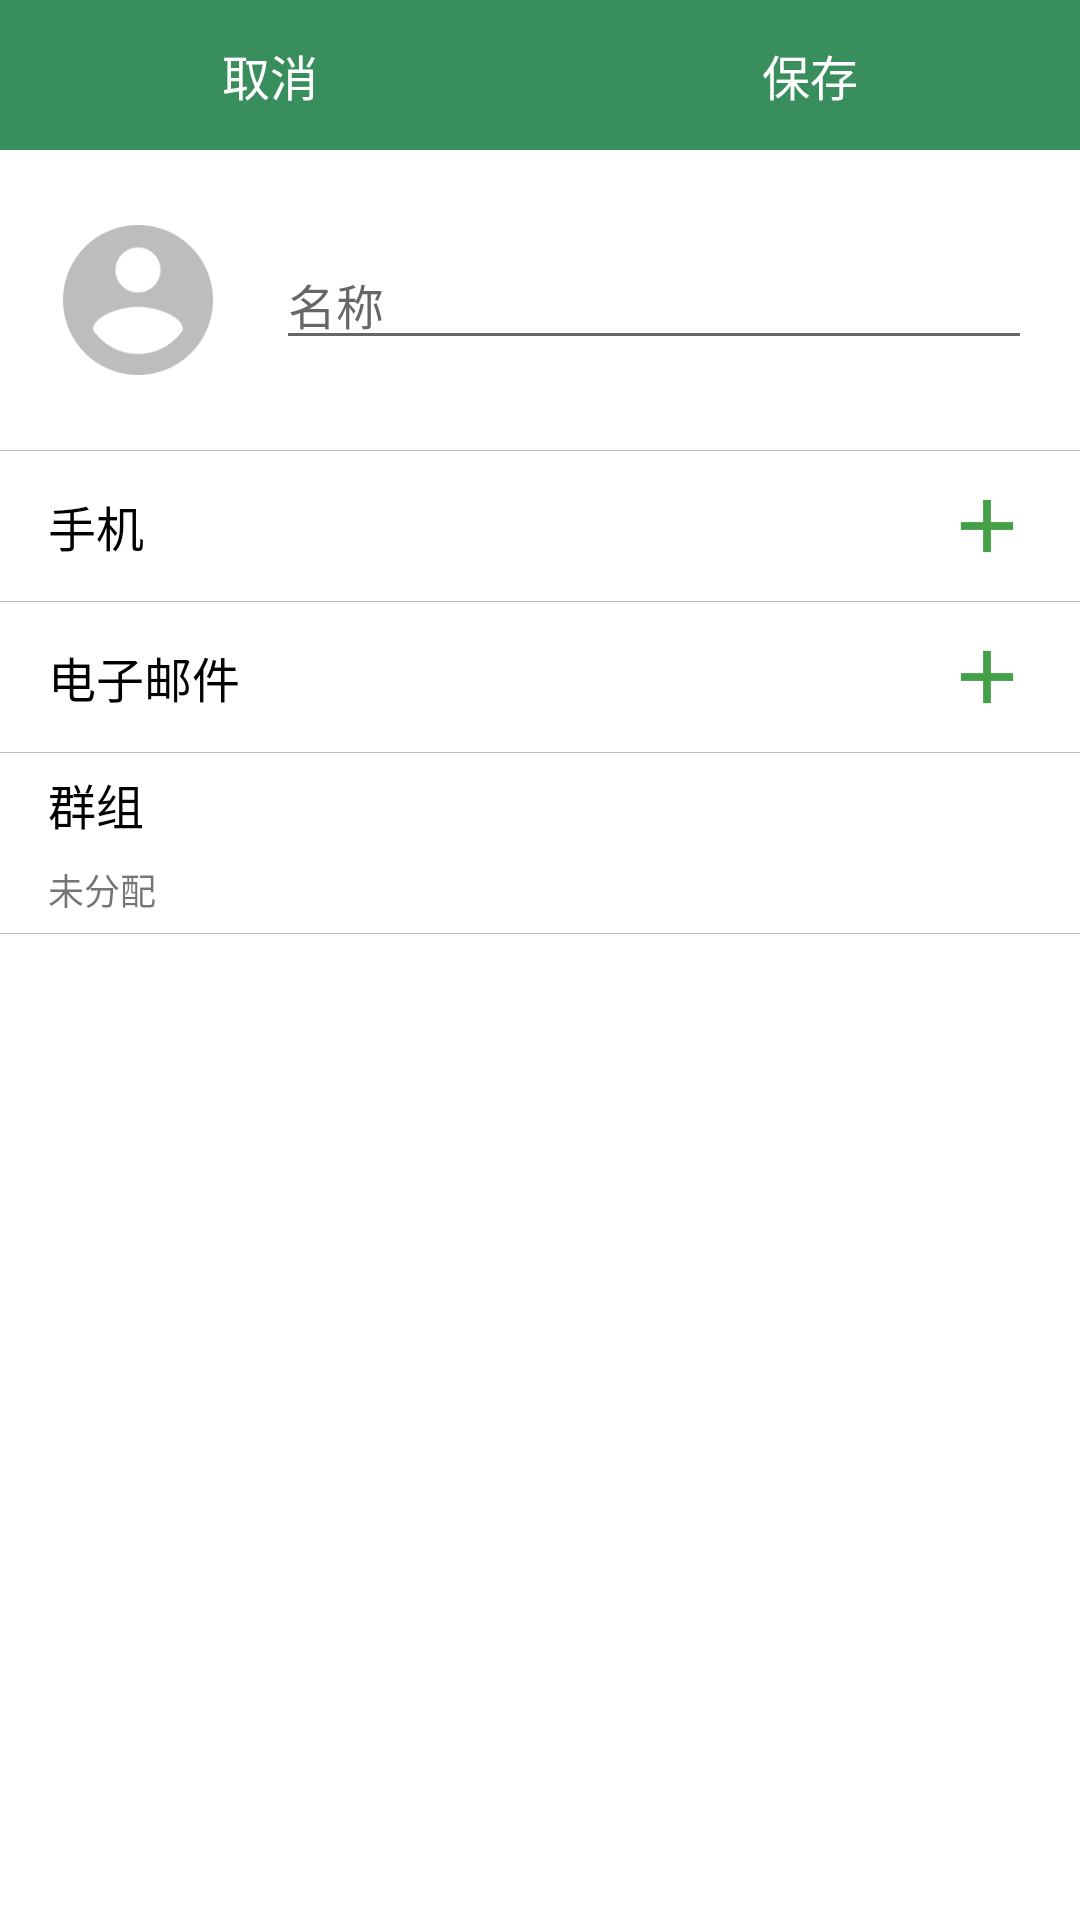

The Android layout XML behind this screen, and the referenced resources:
<!-- AndroidManifest.xml: application theme AppTheme -->
<!-- res/layout/activity_person_edit.xml -->
<?xml version="1.0" encoding="utf-8"?>
<LinearLayout xmlns:android="http://schemas.android.com/apk/res/android"
			  android:layout_width="match_parent"
			  android:layout_height="match_parent"
			  android:background="@android:color/white"
			  android:orientation="vertical">

	<LinearLayout
		style="@style/titleBarStyle"
		android:orientation="horizontal"
		>

		<Button
			android:id="@+id/bt_cancel"
			style="@style/titleButtonStyle"
			android:onClick="cancel"
			android:text="@string/str_cancel"/>

		<Button
			android:id="@+id/bt_save"
			android:onClick="savePerson"
			style="@style/titleButtonStyle"
			android:text="@string/str_save"/>
	</LinearLayout>

	<ScrollView
		android:layout_width="match_parent"
		android:layout_height="match_parent">

		<LinearLayout
			android:layout_width="match_parent"
			android:layout_height="match_parent"
			android:orientation="vertical">

			<LinearLayout
				android:layout_width="match_parent"
				android:layout_height="100dp"
				android:gravity="center"
				android:orientation="horizontal"
				android:paddingLeft="@dimen/activity_horizontal_margin"
				android:paddingRight="@dimen/activity_horizontal_margin">

				<ImageView
					android:layout_width="60dp"
					android:layout_height="60dp"
					android:src="@drawable/ic_account_circle_grey_400_48dp"/>

				<EditText
					android:id="@+id/et_name"
					android:layout_width="match_parent"
					android:layout_height="wrap_content"
					android:layout_marginLeft="@dimen/activity_horizontal_margin"
					android:hint="@string/str_name"
					android:textSize="16sp"/>
			</LinearLayout>

			<View
				android:layout_width="match_parent"
				android:layout_height="@dimen/split_width"
				android:background="@color/colorSplit"/>

			<LinearLayout
				android:layout_width="match_parent"
				android:layout_height="wrap_content"
				android:orientation="vertical">

				<LinearLayout
					android:layout_width="match_parent"
					android:layout_height="50dp"
					android:gravity="center_vertical"
					android:paddingLeft="@dimen/activity_horizontal_margin"
					android:paddingRight="@dimen/activity_horizontal_margin">

					<TextView
						android:layout_width="wrap_content"
						android:layout_height="wrap_content"
						android:text="@string/str_phone"
						android:textColor="@android:color/black"
						android:textSize="16sp"
						/>

					<Space
						android:layout_width="match_parent"
						android:layout_height="match_parent"
						android:layout_weight="1"
						/>

					<ImageButton
						android:id="@+id/bt_addPhone"
						style="@style/addButtonStyle"
						android:onClick="addPhone"
						/>
				</LinearLayout>

				<ListView
					android:id="@+id/lv_phone"
					android:layout_width="match_parent"
					android:layout_height="wrap_content"
					android:divider="@null"
					android:overScrollMode="never"/>
			</LinearLayout>

			<View
				android:layout_width="match_parent"
				android:layout_height="@dimen/split_width"
				android:background="@color/colorSplit"/>

			<LinearLayout
				android:layout_width="match_parent"
				android:layout_height="wrap_content"
				android:orientation="vertical">

				<LinearLayout
					android:layout_width="match_parent"
					android:layout_height="50dp"
					android:gravity="center_vertical"
					android:paddingLeft="@dimen/activity_horizontal_margin"
					android:paddingRight="@dimen/activity_horizontal_margin">

					<TextView
						android:layout_width="wrap_content"
						android:layout_height="wrap_content"
						android:text="@string/str_email"
						android:textColor="@android:color/black"
						android:textSize="16sp"
						/>

					<Space
						android:layout_width="match_parent"
						android:layout_height="match_parent"
						android:layout_weight="1"
						/>

					<ImageButton
						android:id="@+id/bt_addEmail"
						style="@style/addButtonStyle"
						android:onClick="addEmail"
						/>
				</LinearLayout>

				<ListView
					android:id="@+id/lv_email"
					android:layout_width="match_parent"
					android:layout_height="wrap_content"
					android:divider="@null"/>
			</LinearLayout>

			<View
				android:layout_width="match_parent"
				android:layout_height="@dimen/split_width"
				android:background="@color/colorSplit"/>

			<LinearLayout
				android:layout_width="match_parent"
				android:layout_height="60dp"
				android:gravity="center_vertical"
				android:orientation="vertical"
				android:paddingLeft="@dimen/activity_horizontal_margin">

				<TextView
					android:layout_width="wrap_content"
					android:layout_height="wrap_content"
					android:layout_marginBottom="@dimen/activity_vertical_margin_half"
					android:text="@string/str_group"
					android:textColor="@android:color/black"
					android:textSize="16sp"/>

				<TextView
					android:id="@+id/tv_group"
					android:layout_width="wrap_content"
					android:layout_height="wrap_content"
					android:text="@string/str_no_group"
					android:textSize="12sp"/>
			</LinearLayout>

			<View
				android:layout_width="match_parent"
				android:layout_height="@dimen/split_width"
				android:background="@color/colorSplit"/>
		</LinearLayout>
	</ScrollView>
</LinearLayout>
<!-- resources referenced by this layout -->
<resources>
  <color name="colorSplit">#bdbdbd</color>
  <dimen name="activity_horizontal_margin">16dp</dimen>
  <dimen name="activity_vertical_margin_half">8dp</dimen>
  <dimen name="split_width">1px</dimen>
  <!-- drawable ic_account_circle_grey_400_48dp: png bitmap (drawable-xxxhdpi, 3271 bytes) -->
  <string name="str_cancel">取消</string>
  <string name="str_email">电子邮件</string>
  <string name="str_group">群组</string>
  <string name="str_name">名称</string>
  <string name="str_no_group">未分配</string>
  <string name="str_phone">手机</string>
  <string name="str_save">保存</string>
  <style name="addButtonStyle">
  		<item name="android:layout_width">@dimen/addAndRemoveButtonWidth</item>
  		<item name="android:layout_height">@dimen/addAndRemoveButtonHeight
  		</item>
  		<item name="android:background">
  			@drawable/add_remove_button_bg
  		</item>
  		<item name="android:src">@drawable/ic_add_green_600_48dp</item>
  		<item name="android:scaleType">fitXY</item>
  	</style>
  <style name="titleBarStyle">
  		<item name="android:layout_width">match_parent</item>
  		<item name="android:layout_height">@dimen/activity_title_bar_height
  		</item>
  		<item name="android:background">@color/colorPrimary</item>
  	</style>
  <style name="titleButtonStyle">
  		<item name="android:layout_width">wrap_content</item>
  		<item name="android:layout_height">match_parent</item>
  		<item name="android:layout_weight">1</item>
  		<item name="android:background">
  			@drawable/tool_button_bg
  		</item>
  		<item name="android:textColor">@android:color/white</item>
  		<item name="android:textSize">16sp</item>
  	</style>
  <style name="AppTheme" parent="Theme.AppCompat.Light.NoActionBar">
  		
  		<item name="colorPrimary">@color/colorPrimary</item>
  		<item name="colorPrimaryDark">@color/colorPrimaryDark</item>
  		<item name="colorAccent">@color/colorAccent</item>
  	</style>
  <dimen name="addAndRemoveButtonWidth">30dp</dimen>
  <dimen name="addAndRemoveButtonHeight">30dp</dimen>
  <!-- drawable add_remove_button_bg (drawable) -->
  <?xml version="1.0" encoding="utf-8"?>
  <selector xmlns:android="http://schemas.android.com/apk/res/android">
  	<item android:state_pressed="true">
  		<shape>
  			<solid android:color="@color/colorAddAndRemoveButtonPressed"/>
  		</shape>
  	</item>
  	<item>
  		<shape>
  			<solid android:color="@android:color/white"/>
  		</shape>
  	</item>
  </selector>
  <!-- drawable ic_add_green_600_48dp: png bitmap (drawable-hdpi, 185 bytes) -->
  <dimen name="activity_title_bar_height">50dp</dimen>
  <color name="colorPrimary">#388e5c</color>
  <!-- drawable tool_button_bg (drawable) -->
  <?xml version="1.0" encoding="utf-8"?>
  <selector xmlns:android="http://schemas.android.com/apk/res/android">
  	<item android:state_pressed="true">
  		<shape>
  			<solid android:color="@color/colorPrimaryDark"/>
  		</shape>
  	</item>
  	<item>
  		<shape>
  			<solid android:color="@color/colorPrimary"/>
  		</shape>
  	</item>
  </selector>
  <color name="colorPrimaryDark">#2c7853</color>
  <color name="colorAccent">#388e5c</color>
  <color name="colorAddAndRemoveButtonPressed">#83c7c7c7</color>
</resources>
